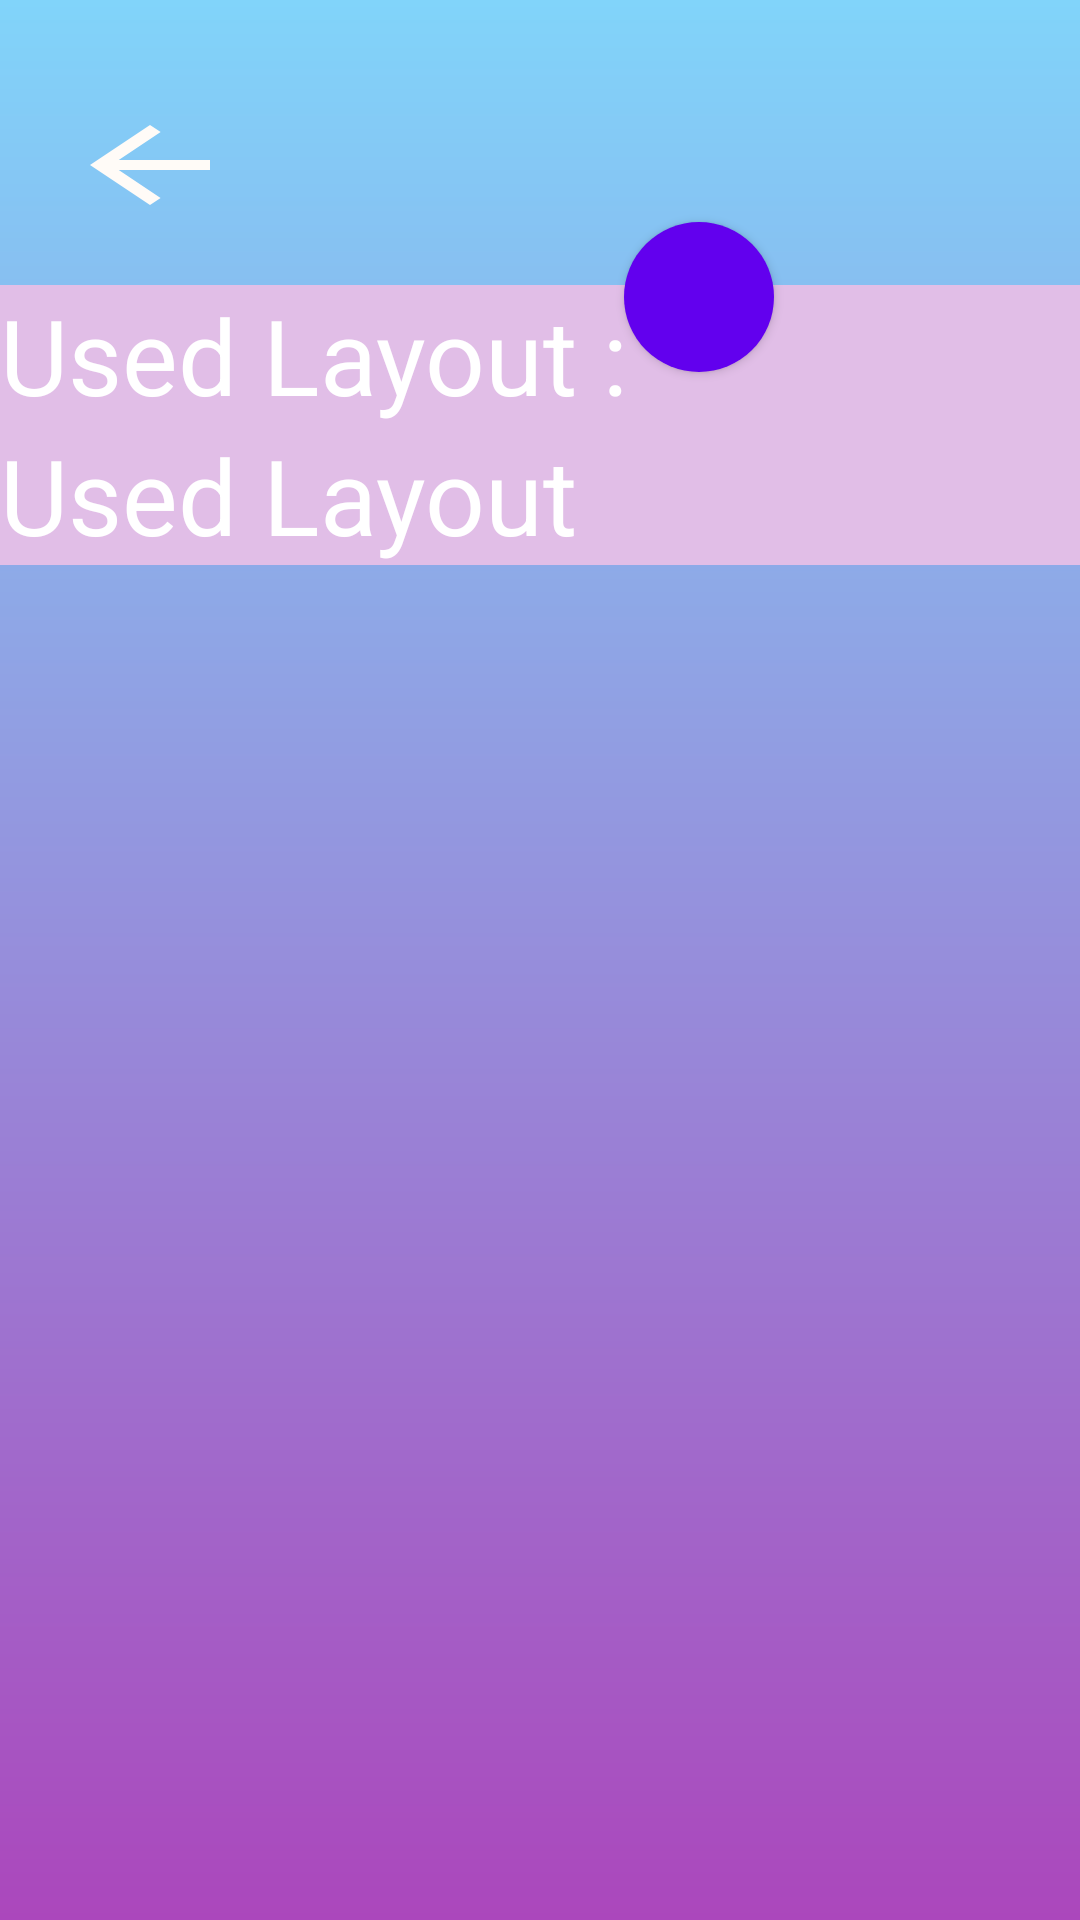

Android layout source for this screen:
<!-- AndroidManifest.xml: activity theme AppTheme.NoActionBar -->
<!-- res/layout/activity_choose_layout.xml -->
<?xml version="1.0" encoding="utf-8"?>
<android.support.design.widget.CoordinatorLayout xmlns:android="http://schemas.android.com/apk/res/android"
    xmlns:app="http://schemas.android.com/apk/res-auto"
    xmlns:tools="http://schemas.android.com/tools"
    android:layout_width="match_parent"
    android:layout_height="match_parent"
    android:background="@drawable/gradientbackground1"
    tools:context=".ChooseLayoutActivity">

    <LinearLayout
        android:id="@+id/linearLayout3"
        android:layout_width="match_parent"
        android:layout_height="wrap_content"
        android:layout_marginTop="10dp"
        android:orientation="vertical"
        app:layout_constraintEnd_toEndOf="parent"
        app:layout_constraintStart_toStartOf="parent"
        app:layout_constraintTop_toTopOf="parent">

        <Button
            android:id="@+id/button_back"
            android:layout_width="100dp"
            android:layout_height="65dp"
            android:background="@android:color/transparent"
            android:drawableBottom="@drawable/ic_arrow_back_white" />
        <TextView
            android:background="#E1BEE7"
            android:id="@+id/usedLayoutText"
            android:layout_width="match_parent"
            android:layout_height="wrap_content"
            android:text="Used Layout :"
            android:layout_marginTop="20dp"
            android:textColor="#fff"
            android:textSize="35dp" />
        <TextView
            android:background="#E1BEE7"
            android:id="@+id/usedLayout"
            android:layout_width="match_parent"
            android:layout_height="wrap_content"
            android:text="Used Layout"
            android:layout_marginTop="0dp"
            android:textColor="#fff"
            android:textSize="35dp" />

    </LinearLayout>



    <android.support.v7.widget.RecyclerView
        android:id="@+id/recycler_view"
        android:layout_width="match_parent"
        android:layout_height="match_parent"
        android:layout_marginTop="150dp"
        tools:listitem="@layout/content_choose_layout" />


    <Button
        android:id="@+id/addLayoutButton"
        android:layout_width="50dp"
        android:layout_height="50dp"
        android:layout_alignParentTop="true"
        android:layout_alignParentEnd="true"
        android:layout_marginLeft="102dp"
        android:layout_marginTop="25dp"
        android:layout_marginEnd="102dp"
        android:layout_marginRight="20dp"
        android:background="@drawable/round_button"
        android:drawableTop="@drawable/ic_add"
        app:layout_anchor="@+id/linearLayout3"
        app:layout_anchorGravity="right|center" />
    
        
        
        
        
        
        

</android.support.design.widget.CoordinatorLayout>
<!-- res/layout/content_choose_layout.xml (included above) -->
<?xml version="1.0" encoding="utf-8"?>
<android.support.v7.widget.CardView xmlns:android="http://schemas.android.com/apk/res/android"
    android:layout_width="match_parent"
    android:layout_height="wrap_content"
    android:layout_marginEnd="8dp"
    android:layout_marginStart="8dp"
    android:layout_marginTop="8dp">

    <RelativeLayout
        android:layout_width="wrap_content"
        android:layout_height="wrap_content"
        android:padding="8dp">


        <TextView
            android:id="@+id/text_view_title"
            android:layout_width="wrap_content"
            android:layout_height="wrap_content"
            android:layout_alignParentStart="true"
            android:layout_alignParentLeft="true"
            android:ellipsize="end"
            android:maxLines="1"
            android:text="Title"
            android:textSize="35dp"
            android:textAppearance="@style/TextAppearance.AppCompat.Large" />

        <Button
            android:id="@+id/deleteButton"
            android:layout_width="50dp"
            android:layout_height="50dp"
            android:layout_alignParentTop="true"
            android:layout_alignParentEnd="true"
            android:layout_alignParentRight="true"
            android:layout_marginTop="25dp"
            android:layout_marginEnd="20dp"
            android:layout_marginRight="20dp"
            android:layout_marginBottom="11dp"
            android:background="@drawable/round_button"
            android:drawableTop="@drawable/ic_remove"
            android:gravity="center_vertical|center_horizontal" />

    </RelativeLayout>

</android.support.v7.widget.CardView>
<!-- resources referenced by this layout -->
<resources>
  <!-- drawable gradientbackground1 (drawable) -->
  <?xml version="1.0" encoding="utf-8"?>
  <shape xmlns:android="http://schemas.android.com/apk/res/android">
      
          
          
          
          
      <gradient
      android:startColor="#ab47bc"
      android:endColor="#81d4fa"
      android:angle="90"
          android:type="linear"/>
  
  </shape>
  <!-- drawable ic_arrow_back_white (drawable) -->
  <vector android:height="40dp" android:tint="#FFFBF7"
      android:viewportHeight="24.0" android:viewportWidth="24.0"
      android:width="60dp" xmlns:android="http://schemas.android.com/apk/res/android">
      <path android:fillColor="#FF000000" android:pathData="M20,11H7.83l5.59,-5.59L12,4l-8,8 8,8 1.41,-1.41L7.83,13H20v-2z"/>
  </vector>
  <!-- drawable ic_remove (drawable) -->
  <vector android:height="45dp" android:tint="#FFFFFF"
      android:viewportHeight="24.0" android:viewportWidth="24.0"
      android:width="45dp" xmlns:android="http://schemas.android.com/apk/res/android">
      <path android:fillColor="#FF000000" android:pathData="M7,11v2h10v-2L7,11zM12,2C6.48,2 2,6.48 2,12s4.48,10 10,10 10,-4.48 10,-10S17.52,2 12,2zM12,20c-4.41,0 -8,-3.59 -8,-8s3.59,-8 8,-8 8,3.59 8,8 -3.59,8 -8,8z"/>
  </vector>
  <!-- drawable round_button (drawable-v21) -->
  <?xml version="1.0" encoding="utf-8"?>
  <selector xmlns:android="http://schemas.android.com/apk/res/android">
      <item android:state_pressed="true" >
          <shape android:shape="oval">
              <solid android:color="@color/colorPrimaryDark"/>
              <size android:width="120dp" android:height="120dp"/>
          </shape>
      </item>
      <item android:state_focused="true">
          <shape android:shape="oval">
              <solid android:color="@color/colorAccent"/>
              <size android:width="120dp" android:height="120dp"/>
          </shape>
      </item>
      <item >
          <shape android:shape="oval">
              <solid android:color="@color/design_default_color_primary"/>
              <size android:width="120dp" android:height="120dp"/>
          </shape>
      </item>
  </selector>
  <style name="AppTheme.NoActionBar">
          <item name="windowActionBar">false</item>
          <item name="windowNoTitle">true</item>
      </style>
  <!-- not gathered from this repository: default colours our renderer supplied (Android Studio template values) -->
  <color name="colorPrimaryDark">#FF3700B3</color>
  <color name="colorAccent">#FF03DAC5</color>
</resources>
